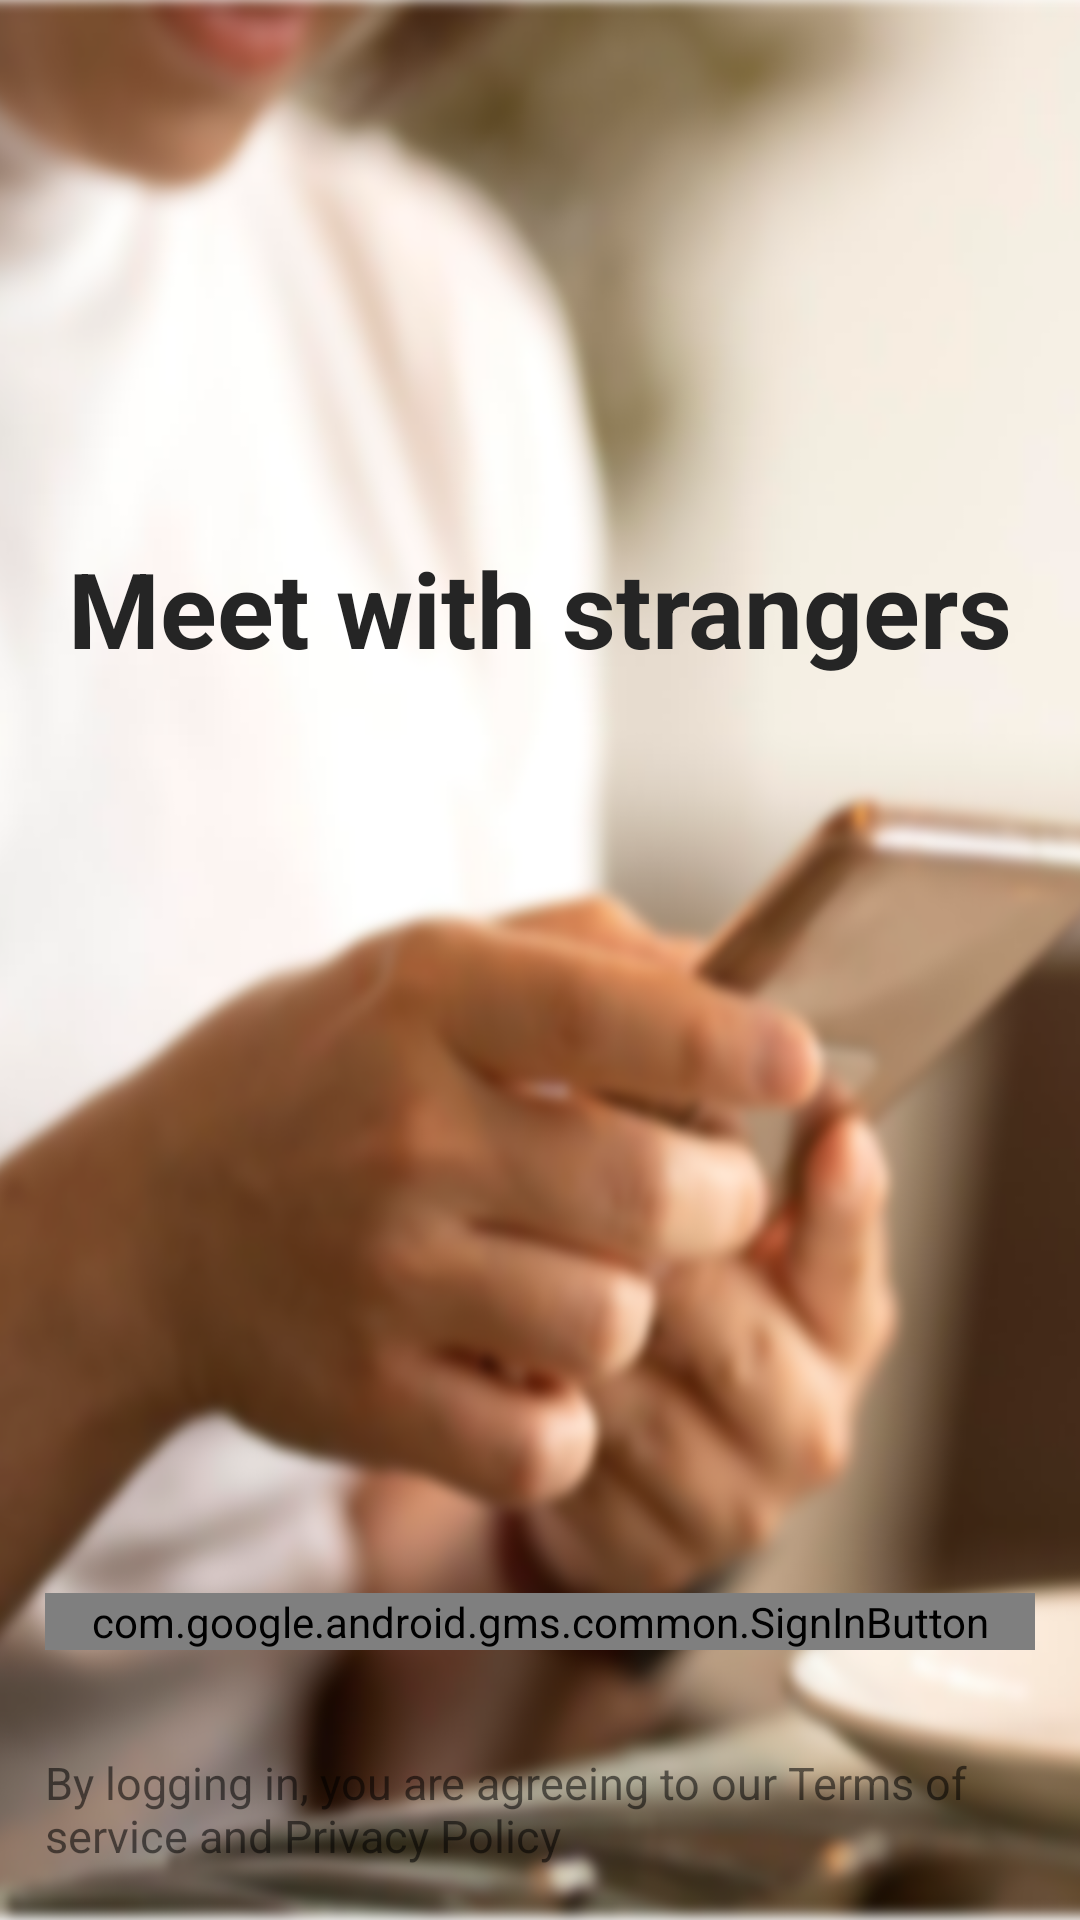

Layout XML and referenced resources for this Android screen:
<!-- AndroidManifest.xml: application theme Theme.VideoCall -->
<!-- res/layout/activity_login.xml -->
<?xml version="1.0" encoding="utf-8"?>
<androidx.constraintlayout.widget.ConstraintLayout xmlns:android="http://schemas.android.com/apk/res/android"
    xmlns:app="http://schemas.android.com/apk/res-auto"
    xmlns:tools="http://schemas.android.com/tools"
    android:layout_width="match_parent"
    android:layout_height="match_parent"
    tools:context=".activities.LoginActivity"
    android:background="@drawable/login_background">

    <TextView
        android:layout_width="wrap_content"
        android:layout_height="wrap_content"
        android:text="Meet with strangers"
        android:textColor="#252525"
        android:textSize="35sp"
        android:textStyle="bold"
        app:layout_constraintBottom_toTopOf="@+id/sign_in_button"
        app:layout_constraintEnd_toEndOf="parent"
        app:layout_constraintStart_toStartOf="parent"
        app:layout_constraintTop_toTopOf="parent"
        app:layout_constraintVertical_bias="0.37" />

    <com.google.android.gms.common.SignInButton
        android:id="@+id/sign_in_button"
        android:layout_width="match_parent"
        android:layout_height="wrap_content"
        android:layout_marginHorizontal="15dp"
        app:layout_constraintBottom_toTopOf="@+id/textView"
        app:layout_constraintEnd_toEndOf="parent"
        app:layout_constraintStart_toStartOf="parent"
        app:layout_constraintTop_toTopOf="parent"
        app:layout_constraintVertical_bias="0.94" />

    <TextView
        android:id="@+id/textView"
        android:layout_width="match_parent"
        android:layout_height="wrap_content"
        android:textSize="15sp"
        android:text="By logging in, you are agreeing to our Terms of service and Privacy Policy"
        app:layout_constraintBottom_toBottomOf="parent"
        app:layout_constraintTop_toTopOf="parent"
        app:layout_constraintVertical_bias="0.97"
        android:layout_marginHorizontal="15dp"/>



</androidx.constraintlayout.widget.ConstraintLayout>
<!-- resources referenced by this layout -->
<resources>
  <!-- drawable login_background: png bitmap (drawable-v24, 643835 bytes) -->
  <style name="Theme.VideoCall" parent="Theme.MaterialComponents.DayNight.NoActionBar">
          
          <item name="colorPrimary">@color/purple_500</item>
          <item name="colorPrimaryVariant">@color/purple_700</item>
          <item name="colorOnPrimary">@color/white</item>
          
          <item name="colorSecondary">@color/teal_200</item>
          <item name="colorSecondaryVariant">@color/teal_700</item>
          <item name="colorOnSecondary">@color/black</item>
          
          <item name="android:statusBarColor" tools:targetApi="l">?attr/colorPrimaryVariant</item>
          
          <item name="android:windowNoTitle">true</item>
          <item name="android:windowFullscreen">true</item>
          
      </style>
  <!-- not gathered from this repository: default colours our renderer supplied (Android Studio template values) -->
  <color name="purple_500">#FF6200EE</color>
  <color name="purple_700">#FF3700B3</color>
  <color name="teal_200">#FF03DAC5</color>
  <color name="teal_700">#FF018786</color>
  <color name="black">#FF000000</color>
  <color name="white">#FFFFFFFF</color>
</resources>
